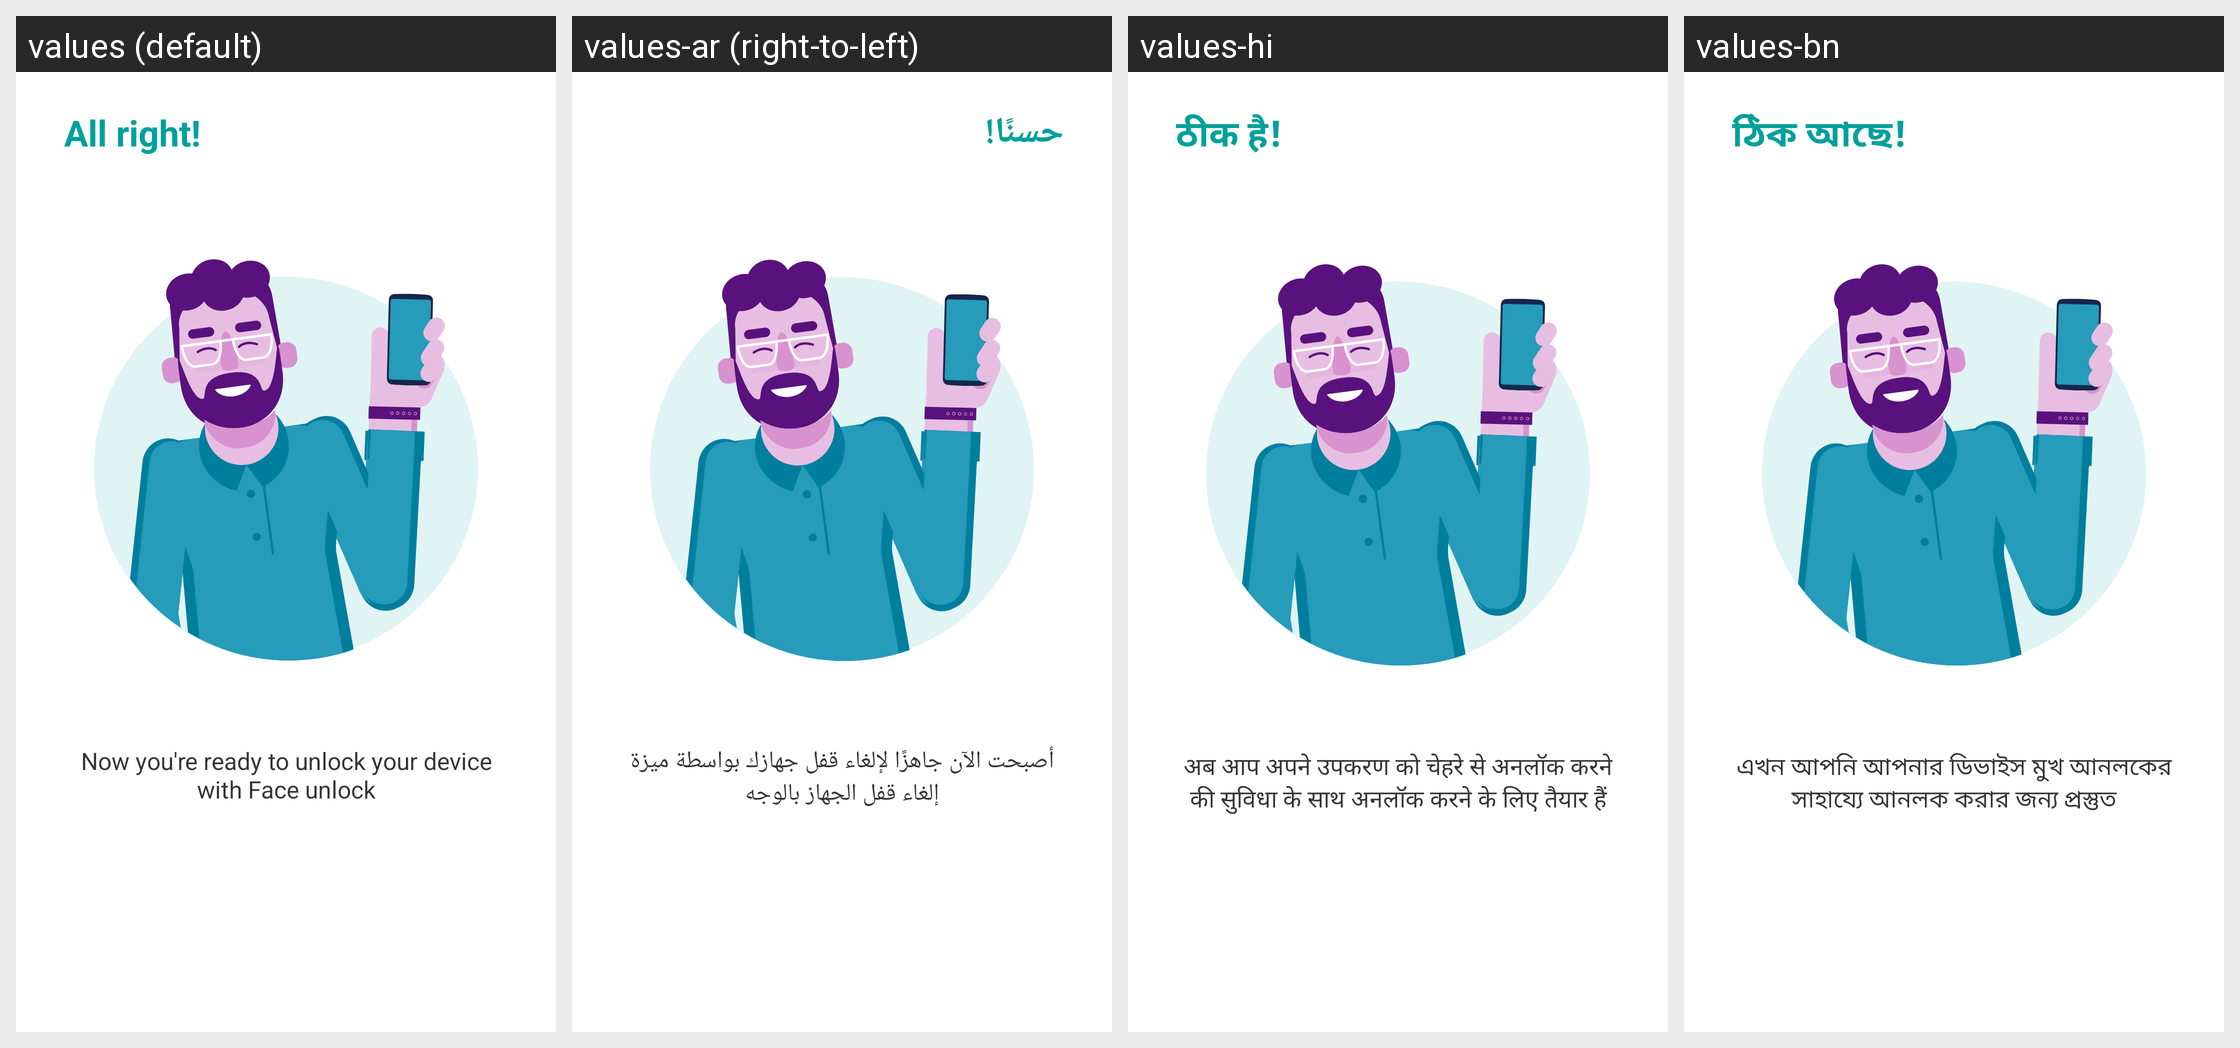

The Android screen below is rendered under several locales of the same app. Produce the string resources it draws, with the default and per-locale values.
Android screen res/layout/face_upgrade_finish.xml rendered under 4 locales, left to right: values (default), values-ar (right-to-left), values-hi, values-bn. Device: Nexus 5 (rendered at 1080×1920; each locale shown at half size, 540×960, under a caption strip naming it); theme AppTheme.
Other locales in the repository, not shown: values-az, values-be, values-bg, values-bs, values-ca, values-cs, values-da, values-de, values-el, values-es, values-et, values-eu, values-fa, values-fi, values-fr, values-gl, values-gu, values-hr, values-hu, values-hy, values-in, values-it, values-iw, values-ja, values-ka, values-km, values-kn, values-ko, values-ku, values-lt, values-mk, values-ml, values-mr, values-ms, values-my, values-nb, values-ne, values-nl, values-or, values-pl, values-pt-rBR, values-pt-rPT, values-ro, values-ru, values-si, values-sk, values-sl, values-sr, values-sv, values-ta, values-th, values-tl, values-tr, values-uk, values-ur, values-vi, values-zh-rCN, values-zh-rHK, values-zh-rTW.
Strings drawn on this screen, with the default value and each locale's value (text and hints the layout hard-codes appear in the picture but are not listed):

upgrade_finish_title
  values: All right!
  values-ar: حسنًا!
  values-hi: ठीक है!
  values-bn: ঠিক আছে!

upgrade_finish_summary
  values: Now you're ready to unlock your device with Face unlock
  values-ar: أصبحت الآن جاهزًا لإلغاء قفل جهازك بواسطة ميزة إلغاء قفل الجهاز بالوجه
  values-hi: अब आप अपने उपकरण को चेहरे से अनलॉक करने की सुविधा के साथ अनलॉक करने के लिए तैयार हैं
  values-bn: এখন আপনি আপনার ডিভাইস মুখ আনলকের সাহায্যে আনলক করার জন্য প্রস্তুত

btn_done
  values: Done
  values-ar: تم
  values-hi: हो गया
  values-bn: সম্পন্ন হয়েছে
